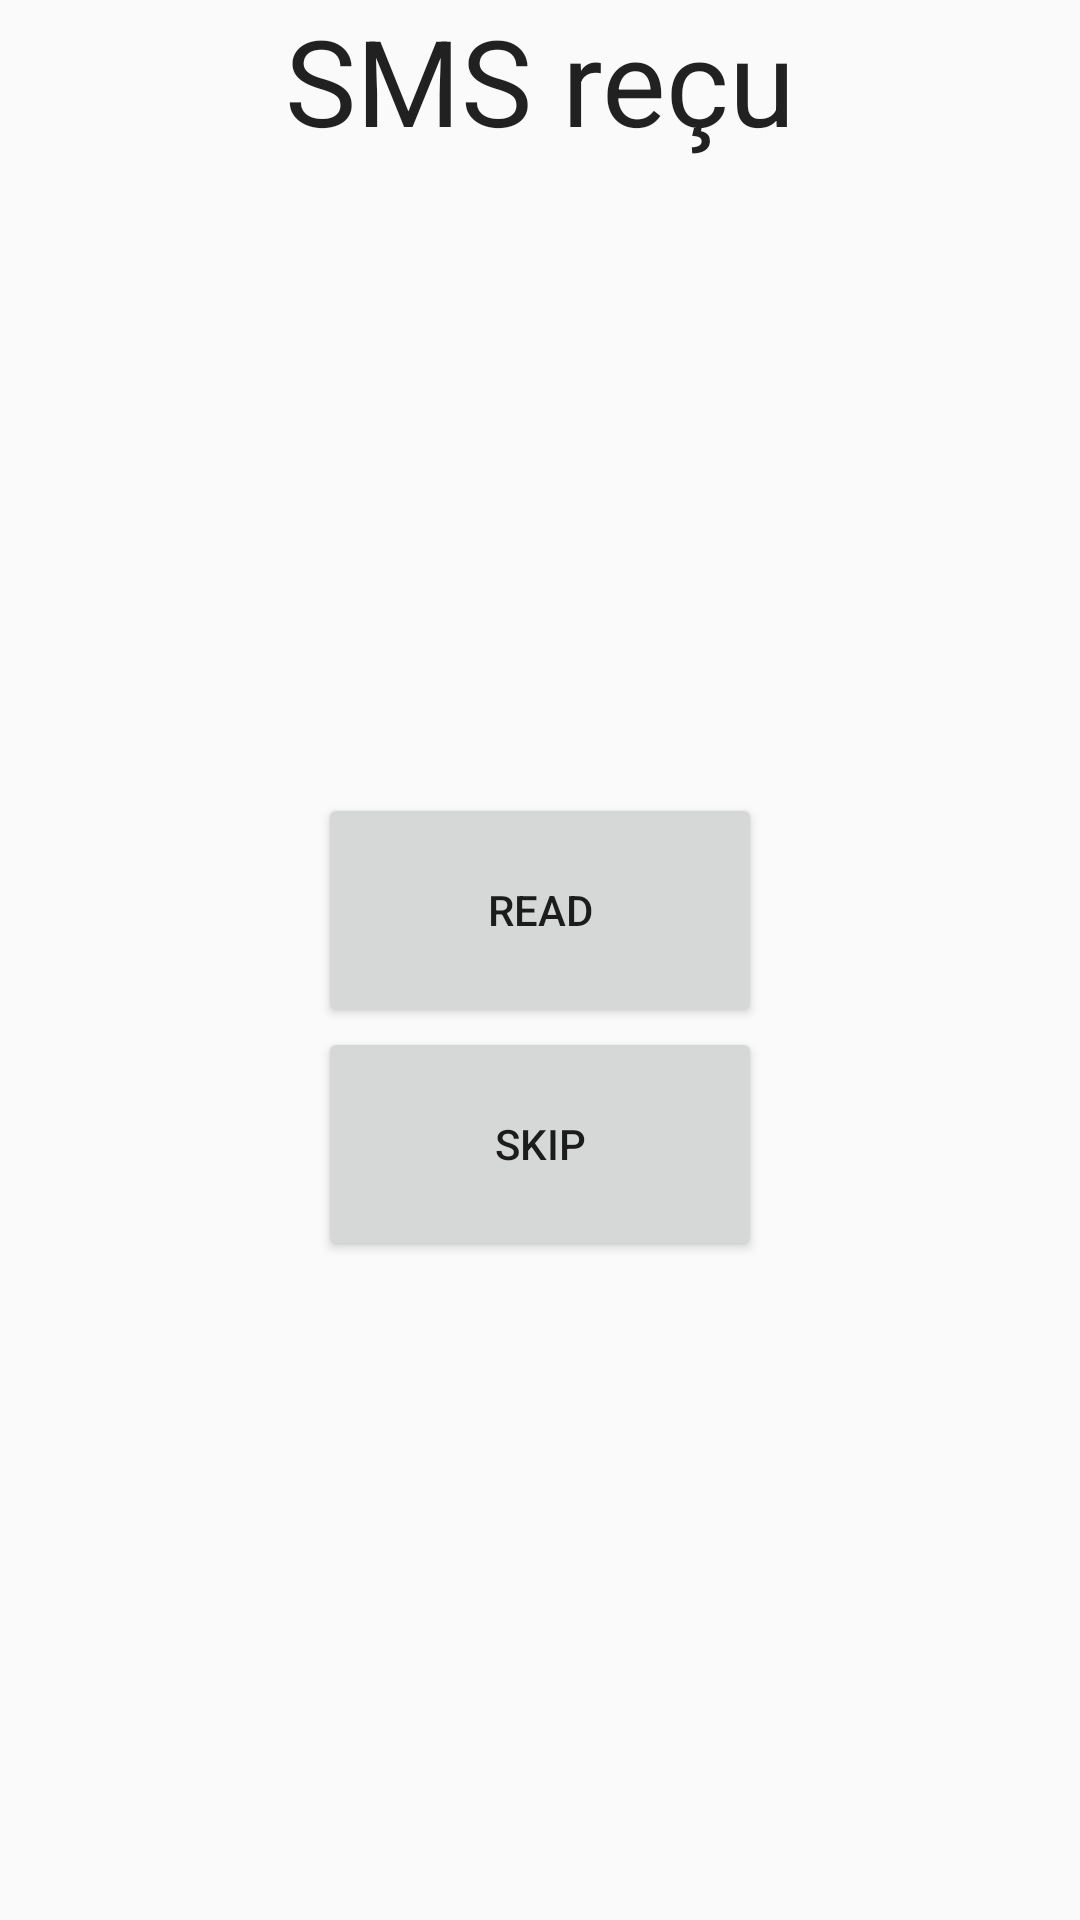

Here is an Android app screen rendered from its layout file. Give the layout XML and the strings, colors and styles it references.
<!-- AndroidManifest.xml: application theme AppTheme -->
<!-- res/layout/activity_pause.xml -->
<?xml version="1.0" encoding="utf-8"?>
<LinearLayout xmlns:android="http://schemas.android.com/apk/res/android"
android:orientation="vertical" android:layout_width="match_parent"
android:layout_height="match_parent"
android:weightSum="1"
android:background="#00000000">

<TextView
    android:layout_width="wrap_content"
    android:layout_height="wrap_content"
    android:textAppearance="?android:attr/textAppearanceLarge"
    android:text="SMS reçu"
    android:id="@+id/textView"
    android:layout_gravity="center_horizontal"
    android:textSize="40dp" />

<LinearLayout
    android:orientation="horizontal"
    android:layout_width="match_parent"
    android:layout_height="wrap_content"
    android:layout_gravity="center_horizontal"
    android:layout_weight="0.49"
    android:background="#000099cc"></LinearLayout>

<Button
    android:layout_width="148dp"
    android:layout_height="78dp"
    android:text="READ"
    android:id="@+id/Read"
    android:layout_gravity="center_horizontal" />

<Button
    android:layout_width="148dp"
    android:layout_height="78dp"
    android:text="SKIP"
    android:id="@+id/Skip"
    android:layout_gravity="center_horizontal" />


</LinearLayout>
<!-- resources referenced by this layout -->
<resources>
  <style name="AppTheme" parent="Theme.AppCompat.Light.DarkActionBar">
          
          <item name="colorPrimary">@color/gold</item>
          <item name="colorPrimaryDark">@color/gold</item>
          <item name="colorAccent">@color/colorAccent</item>
          <item name="android:actionBarStyle">@style/MyActionBar</item>
  
      </style>
  <color name="gold">#BFA100</color>
  <color name="colorAccent">#FF4081</color>
  <style name="MyActionBar" parent="@android:style/Widget.Holo.Light.ActionBar">
          <item name="android:background">@color/gold</item>
      </style>
</resources>
